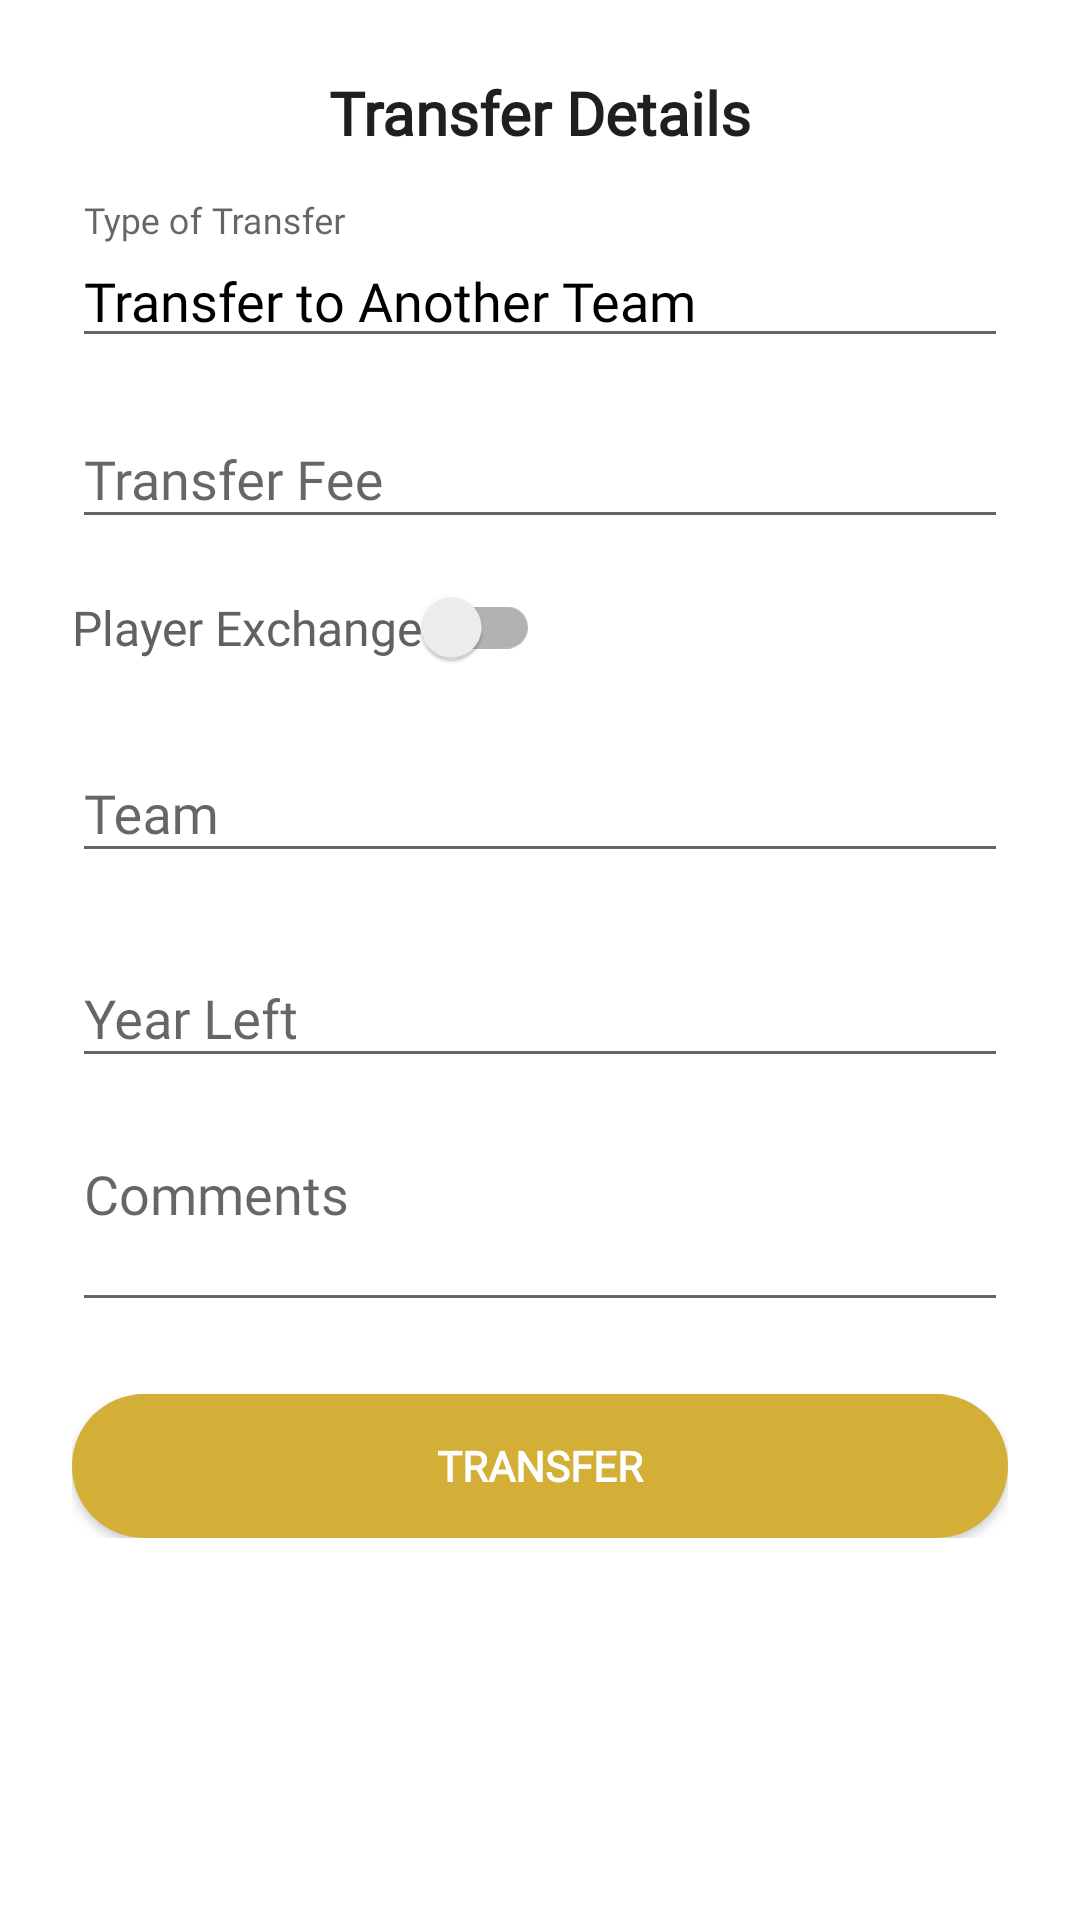

Write the Android layout XML for this screen, with the resource values it uses.
<!-- AndroidManifest.xml: application theme AppTheme -->
<!-- res/layout/depart_popup.xml -->
<?xml version="1.0" encoding="utf-8"?>
<ScrollView xmlns:android="http://schemas.android.com/apk/res/android"
    xmlns:app="http://schemas.android.com/apk/res-auto"
    android:layout_width="match_parent"
    android:layout_height="wrap_content"
    android:background="@android:color/white"
    android:descendantFocusability="beforeDescendants"
    android:focusableInTouchMode="true">

    <LinearLayout
        android:layout_width="match_parent"
        android:layout_height="wrap_content"
        android:orientation="vertical"
        android:padding="24dp">

        <TextView
            android:id="@+id/transfer_details_title"
            android:layout_width="wrap_content"
            android:layout_height="wrap_content"
            android:layout_gravity="center_horizontal"
            android:fontFamily="@font/chivo"
            android:text="Transfer Details"
            android:textSize="20sp"
            android:textColor="#1F1F20"
            android:textStyle="bold"
            android:layout_marginBottom="16dp" />

        
        <com.google.android.material.textfield.TextInputLayout
            android:id="@+id/type_of_transfer_til_depart"
            android:layout_width="match_parent"
            android:layout_height="wrap_content"
            android:hint="Type of Transfer"
            app:boxStrokeColor="#D4AF37"
            app:boxStrokeWidth="2dp">

            <com.google.android.material.textfield.TextInputEditText
                android:id="@+id/type_of_transfer_picker_depart"
                android:layout_width="match_parent"
                android:layout_height="wrap_content"
                android:focusable="false"
                android:clickable="true"
                android:inputType="none"
                android:drawableEnd="@drawable/ic_arrow_drop_down"
                android:gravity="center_vertical"
                android:fontFamily="@font/chivo"
                android:textColor="@android:color/black"
                android:text="Transfer to Another Team" />
        </com.google.android.material.textfield.TextInputLayout>

        
        <com.google.android.material.textfield.TextInputLayout
            android:id="@+id/transfer_fee_til_depart"
            android:layout_width="match_parent"
            android:layout_height="wrap_content"
            android:layout_marginTop="8dp"
            android:hint="Transfer Fee"
            app:boxStrokeColor="#D4AF37"
            app:boxStrokeWidth="2dp">

            <com.google.android.material.textfield.TextInputEditText
                android:id="@+id/transfer_fee_depart"
                android:layout_width="match_parent"
                android:layout_height="wrap_content"
                android:inputType="number"
                android:maxLines="1"
                android:fontFamily="@font/chivo"
                android:textColor="@android:color/black" />
        </com.google.android.material.textfield.TextInputLayout>

        
        <com.google.android.material.switchmaterial.SwitchMaterial
            android:id="@+id/player_exchange_switch_depart"
            android:layout_width="wrap_content"
            android:layout_height="wrap_content"
            android:layout_marginVertical="16dp"
            android:text="Player Exchange"
            android:fontFamily="@font/chivo"
            android:textSize="16sp"
            android:textColor="#616161"
            android:textOn="Yes"
            android:textOff="No" />

        
        <com.google.android.material.textfield.TextInputLayout
            android:id="@+id/team_left_til"
            android:layout_width="match_parent"
            android:layout_height="wrap_content"
            android:hint="Team"
            app:boxStrokeColor="#D4AF37"
            app:boxStrokeWidth="2dp">

            <com.google.android.material.textfield.TextInputEditText
                android:id="@+id/team_left"
                android:layout_width="match_parent"
                android:layout_height="wrap_content"
                android:inputType="textPersonName"
                android:maxLines="1"
                android:fontFamily="@font/chivo"
                android:textColor="@android:color/black" />
        </com.google.android.material.textfield.TextInputLayout>

        
        <com.google.android.material.textfield.TextInputLayout
            android:id="@+id/year_left_picker_til_depart"
            android:layout_width="match_parent"
            android:layout_height="wrap_content"
            android:layout_marginTop="16dp"
            android:hint="Year Left"
            app:boxStrokeColor="#D4AF37"
            app:boxStrokeWidth="2dp">

            <com.google.android.material.textfield.TextInputEditText
                android:id="@+id/year_left_picker_depart"
                android:layout_width="match_parent"
                android:layout_height="wrap_content"
                android:focusable="false"
                android:clickable="true"
                android:inputType="none"
                android:drawableEnd="@drawable/ic_arrow_drop_down"
                android:gravity="center_vertical"
                android:fontFamily="@font/chivo"
                android:textColor="@android:color/black" />
        </com.google.android.material.textfield.TextInputLayout>

        
        <com.google.android.material.textfield.TextInputLayout
            android:id="@+id/comments_til_depart"
            android:layout_width="match_parent"
            android:layout_height="wrap_content"
            android:layout_marginTop="8dp"
            android:hint="Comments"
            app:boxStrokeColor="#D4AF37"
            app:boxStrokeWidth="2dp">

            <com.google.android.material.textfield.TextInputEditText
                android:id="@+id/comments_depart"
                android:layout_width="match_parent"
                android:layout_height="wrap_content"
                android:inputType="textMultiLine"
                android:lines="3"
                android:maxLines="10"
                android:minLines="2"
                android:gravity="top|start"
                android:fontFamily="@font/chivo"
                android:textColor="@android:color/black" />
        </com.google.android.material.textfield.TextInputLayout>

        
        <Button
            android:id="@+id/transfer_player_button"
            android:layout_width="match_parent"
            android:layout_height="wrap_content"
            android:layout_marginTop="24dp"
            android:background="@drawable/round_button"
            android:backgroundTint="#D4AF37"
            android:fontFamily="@font/chivo"
            android:text="Transfer"
            android:textColor="@android:color/white"
            android:textStyle="bold" />

    </LinearLayout>
</ScrollView>
<!-- resources referenced by this layout -->
<resources>
  <!-- drawable ic_arrow_drop_down (drawable) -->
  <vector xmlns:android="http://schemas.android.com/apk/res/android"
      android:width="24dp"
      android:height="24dp"
      android:viewportWidth="24"
      android:viewportHeight="24">
      <path
          android:fillColor="#FFFFFF"
          android:pathData="M7 10l5 5 5-5z"/>
  </vector>
  <!-- drawable round_button (drawable) -->
  <?xml version="1.0" encoding="utf-8"?>
  <selector xmlns:android="http://schemas.android.com/apk/res/android">
      <item>
          <shape android:shape="rectangle">
              <corners android:radius="25dp"/>
              <solid android:color="@color/colorAccent"/>
          </shape>
      </item>
  
  </selector>
  <style name="AppTheme" parent="Theme.AppCompat.Light.NoActionBar">
          
          <item name="colorPrimary">@color/colorPrimary</item>
          <item name="colorPrimaryDark">@color/colorPrimaryDark</item>
          <item name="colorAccent">@color/colorAccent</item>
      </style>
  <color name="colorAccent">#D4AF37</color>
  <color name="colorPrimary">#1F1F20</color>
  <color name="colorPrimaryDark">#515151</color>
</resources>
